Labelled photos from "Dataset_crop", an image-classification folder in tapan0p/Brain-Tumor-Classification. The possible labels are: glioma, meningioma, no tumor, pituitary tumor.

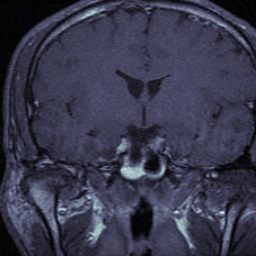
Label: pituitary tumor

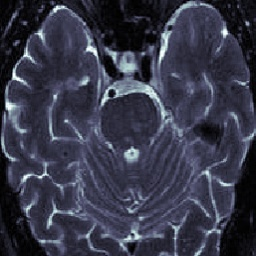
Label: no tumor

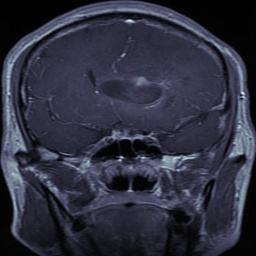
Label: glioma

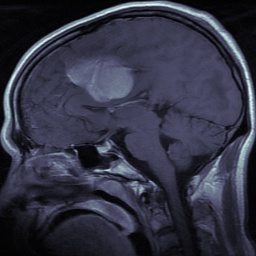
Label: meningioma

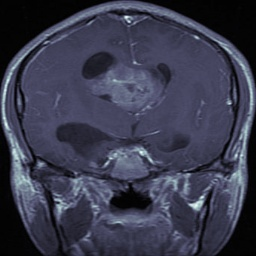
Label: glioma

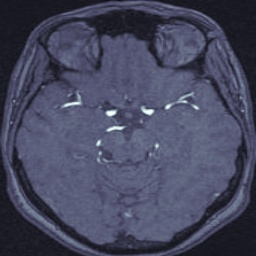
Label: no tumor
